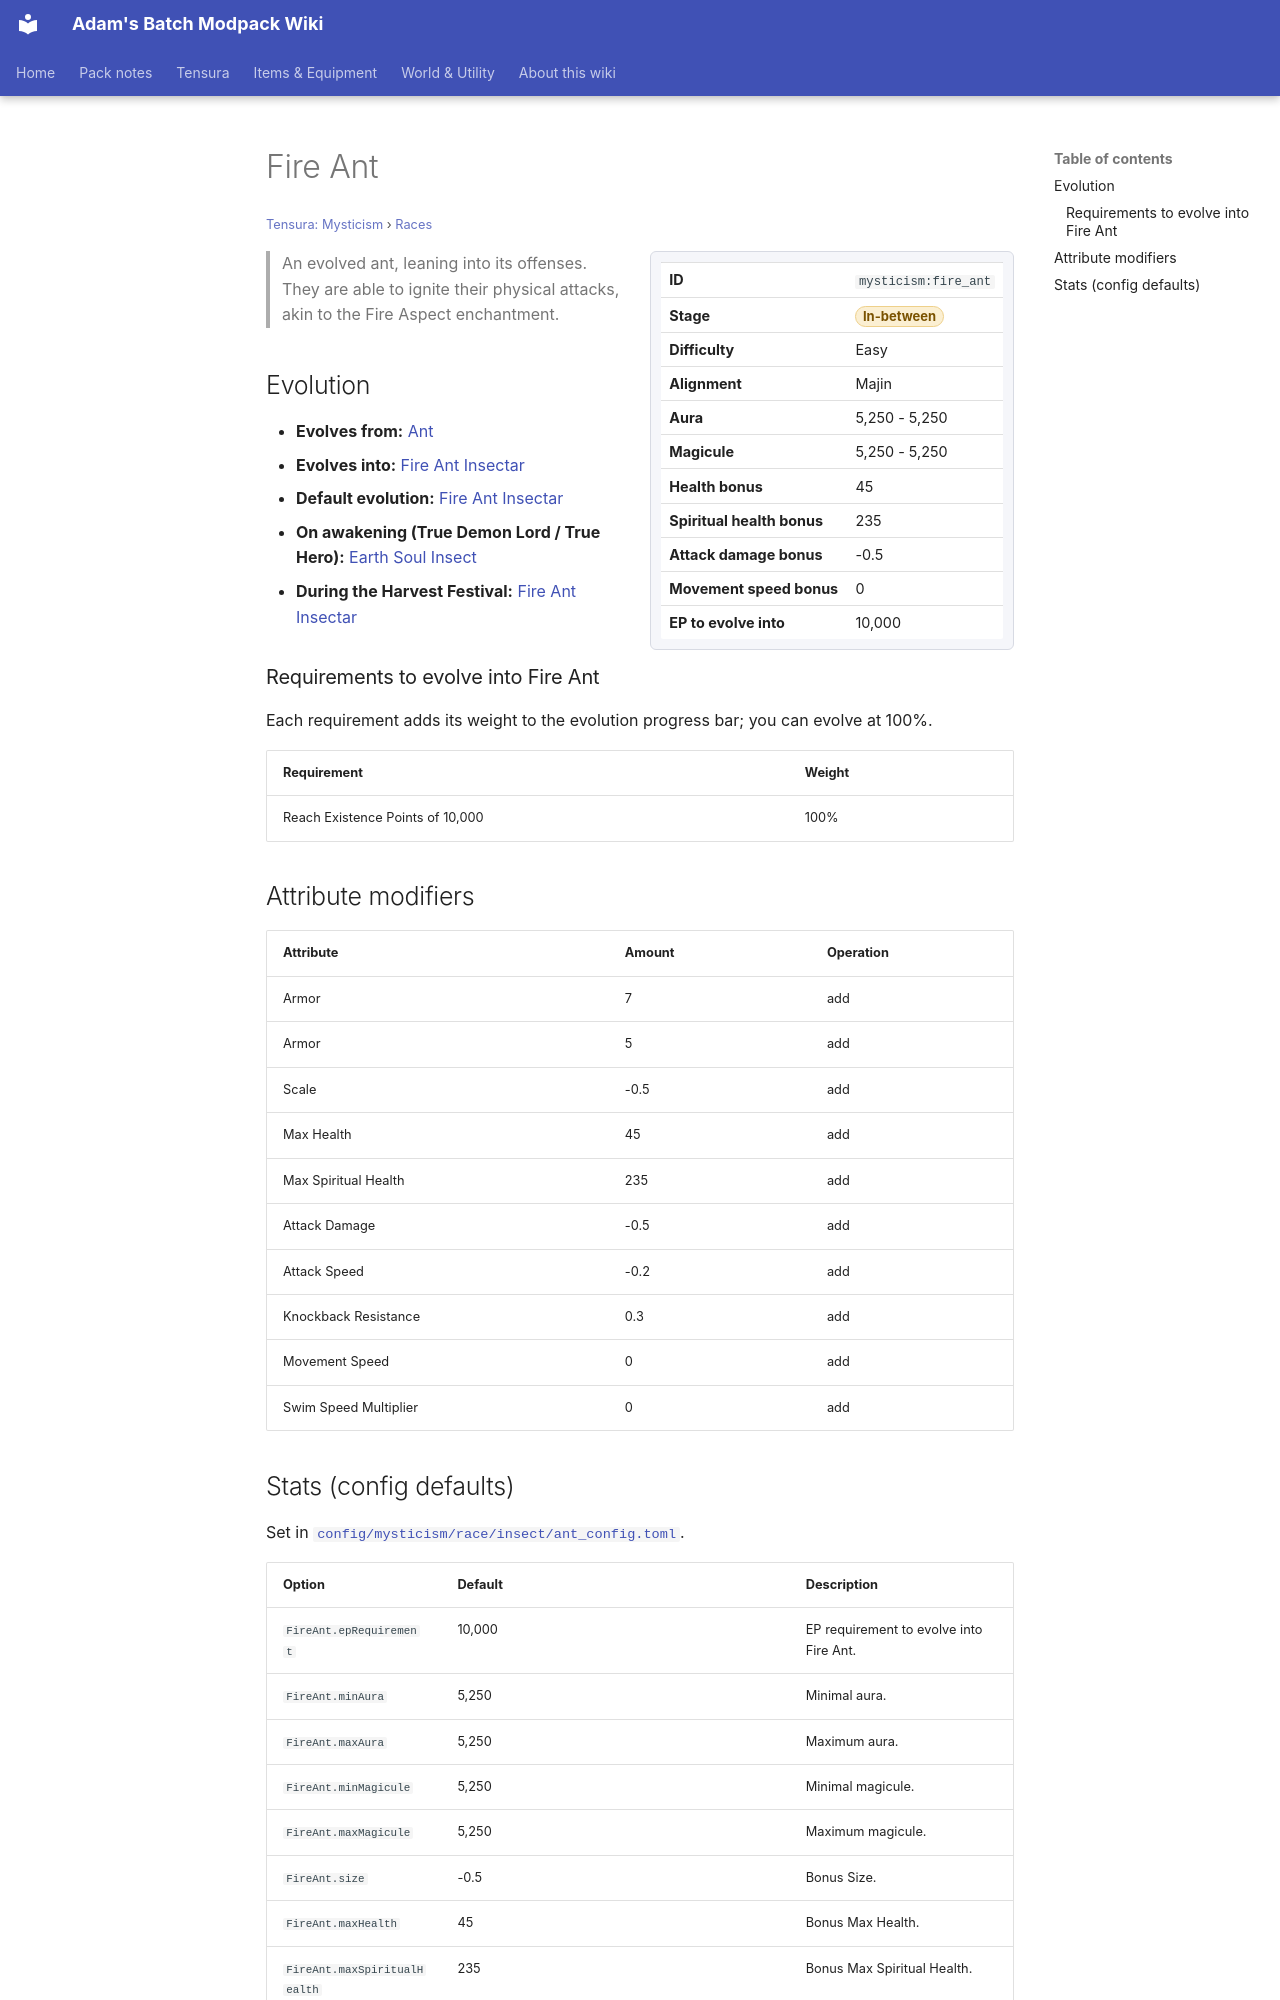

repository: Proteus-Nell/Adams-Batch-MC-Modpack-Wiki · page: tensura-mysticism/races/fire-ant/index.html · generator: mkdocs

# Fire Ant

<small>[Tensura: Mysticism](../index.md) &rsaquo; [Races](index.md)</small>

<div class="infobox" markdown>

| | |
|---|---|
| **ID** | `mysticism:fire_ant` |
| **Stage** | <span class="stage stage-in-between">In-between</span> |
| **Difficulty** | Easy |
| **Alignment** | Majin |
| **Aura** | 5,250 - 5,250 |
| **Magicule** | 5,250 - 5,250 |
| **Health bonus** | 45 |
| **Spiritual health bonus** | 235 |
| **Attack damage bonus** | -0.5 |
| **Movement speed bonus** | 0 |
| **EP to evolve into** | 10,000 |

</div>

> An evolved ant, leaning into its offenses. They are able to ignite their physical attacks, akin to the Fire Aspect enchantment.

## Evolution

- **Evolves from:** [Ant](ant.md)
- **Evolves into:** [Fire Ant Insectar](fire-ant-insectar.md)
- **Default evolution:** [Fire Ant Insectar](fire-ant-insectar.md)
- **On awakening (True Demon Lord / True Hero):** [Earth Soul Insect](earth-soul-insect.md)
- **During the Harvest Festival:** [Fire Ant Insectar](fire-ant-insectar.md)

### Requirements to evolve into Fire Ant

Each requirement adds its weight to the evolution progress bar; you can evolve at 100%.

| Requirement | Weight |
|---|---|
| Reach Existence Points of 10,000 | 100% |

## Attribute modifiers

| Attribute | Amount | Operation |
|---|---|---|
| Armor | 7 | add |
| Armor | 5 | add |
| Scale | -0.5 | add |
| Max Health | 45 | add |
| Max Spiritual Health | 235 | add |
| Attack Damage | -0.5 | add |
| Attack Speed | -0.2 | add |
| Knockback Resistance | 0.3 | add |
| Movement Speed | 0 | add |
| Swim Speed Multiplier | 0 | add |
